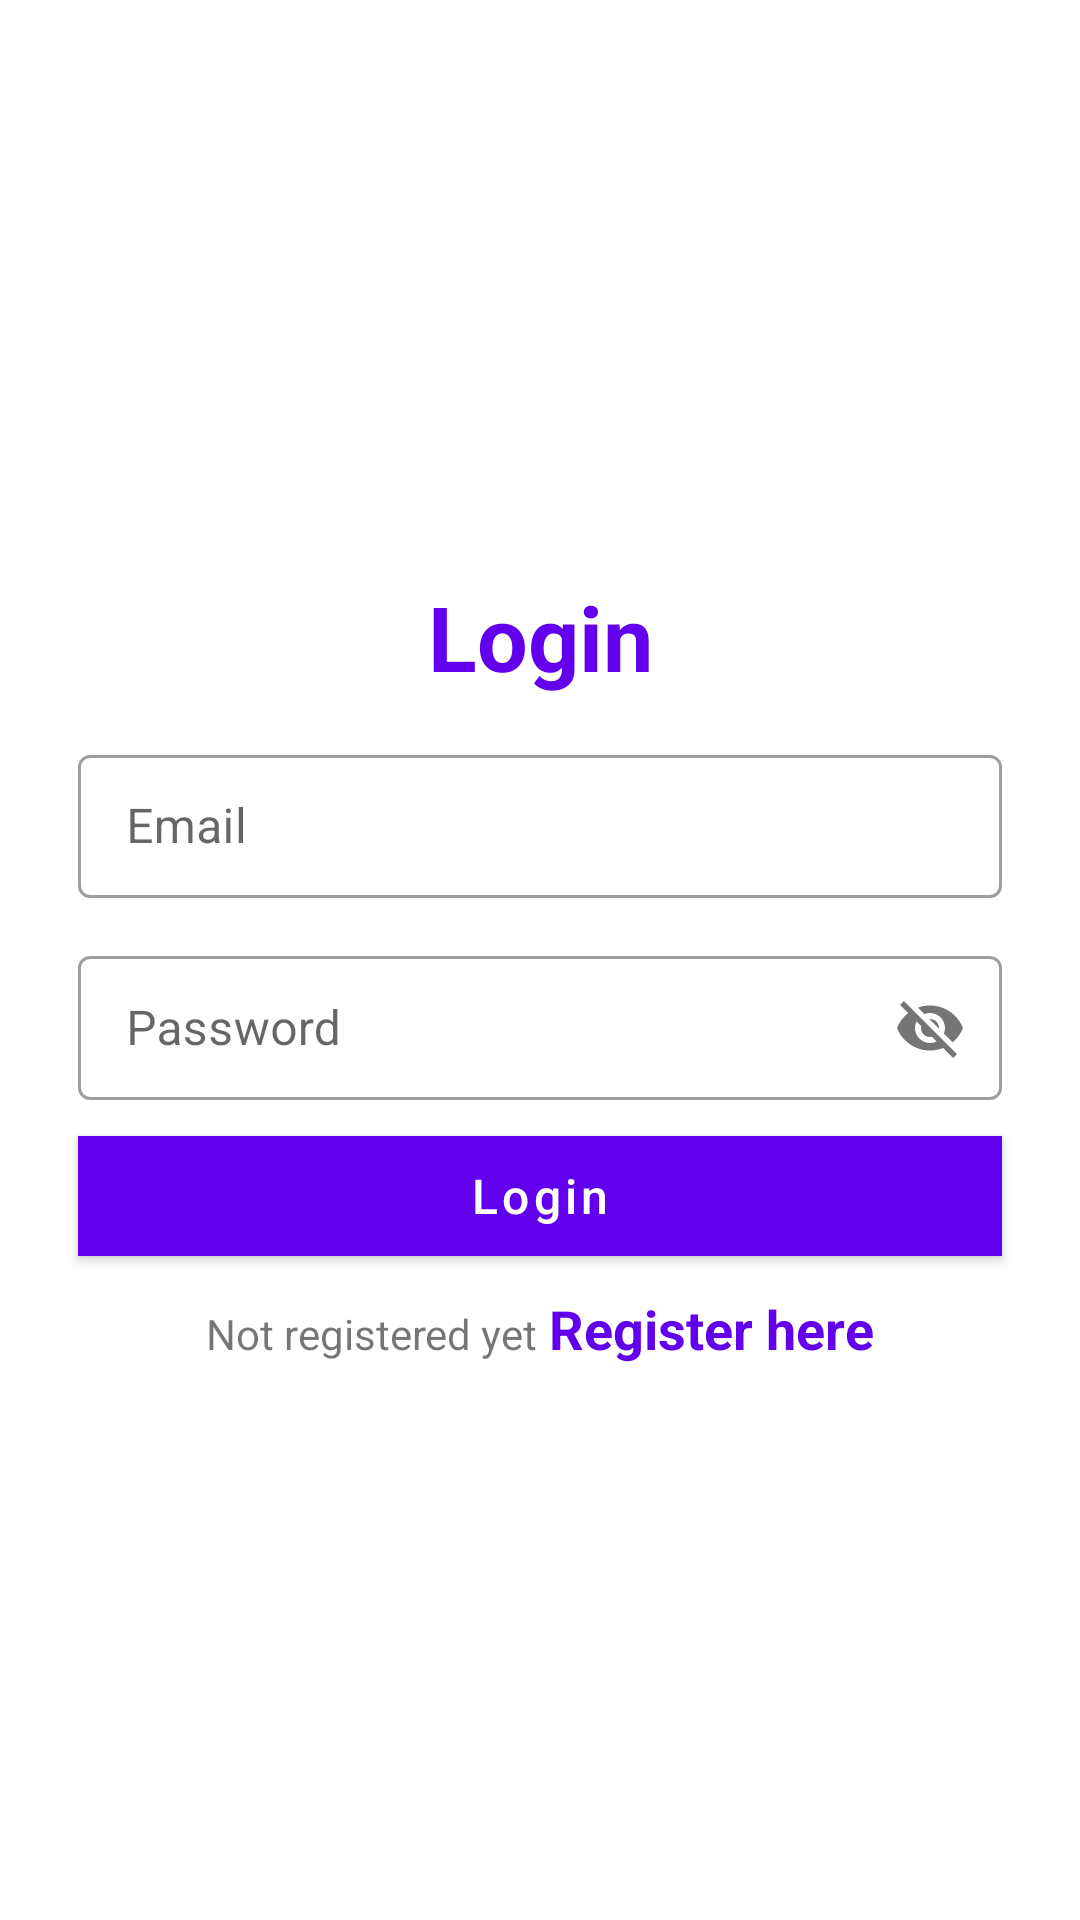

Produce the Android XML layout that renders to this screen, including the resource entries it uses.
<!-- AndroidManifest.xml: application theme Theme.GraphicalAuthenticator -->
<!-- res/layout/activity_email_login.xml -->
<?xml version="1.0" encoding="utf-8"?>
<layout xmlns:android="http://schemas.android.com/apk/res/android"
    xmlns:app="http://schemas.android.com/apk/res-auto"
    xmlns:tools="http://schemas.android.com/tools">

    <androidx.constraintlayout.widget.ConstraintLayout
        android:layout_width="match_parent"
        android:layout_height="match_parent"
        tools:context=".ui.auth.EmailLoginActivity">


        <androidx.constraintlayout.widget.Guideline
            android:id="@+id/hGuideline"
            android:layout_width="wrap_content"
            android:layout_height="wrap_content"
            android:orientation="horizontal"
            app:layout_constraintGuide_begin="72dp" />

        <androidx.constraintlayout.widget.Guideline
            android:id="@+id/vGuidelineStart"
            android:layout_width="wrap_content"
            android:layout_height="wrap_content"
            android:orientation="vertical"
            app:layout_constraintGuide_begin="26dp" />

        <androidx.constraintlayout.widget.Guideline
            android:id="@+id/vGuidelineEnd"
            android:layout_width="wrap_content"
            android:layout_height="wrap_content"
            android:orientation="vertical"
            app:layout_constraintGuide_end="26dp" />

        <ImageView
            android:id="@+id/ivUser"
            android:layout_width="100dp"
            android:layout_height="100dp"
            android:contentDescription="@string/todo"
            android:src="@drawable/ic_security_24"
            app:layout_constraintEnd_toEndOf="parent"
            app:layout_constraintStart_toStartOf="parent"
            app:layout_constraintTop_toTopOf="@id/hGuideline"
            app:tint="@color/purple_500" />

        <TextView
            android:id="@+id/tvLoginText"
            android:layout_width="wrap_content"
            android:layout_height="wrap_content"
            android:layout_marginTop="20dp"
            android:text="@string/login"
            android:textColor="@color/purple_500"
            android:textSize="30sp"
            android:textStyle="bold"
            app:layout_constraintEnd_toEndOf="@id/vGuidelineEnd"
            app:layout_constraintStart_toStartOf="@id/vGuidelineStart"
            app:layout_constraintTop_toBottomOf="@+id/ivUser" />


        <com.google.android.material.textfield.TextInputLayout
            android:id="@+id/tlEmail"
            style="@style/Widget.MaterialComponents.TextInputLayout.OutlinedBox.Dense"
            android:layout_width="0dp"
            android:layout_height="wrap_content"
            android:layout_marginTop="14dp"
            app:layout_constraintEnd_toEndOf="@id/vGuidelineEnd"
            app:layout_constraintStart_toStartOf="@id/vGuidelineStart"
            app:layout_constraintTop_toBottomOf="@+id/tvLoginText">

            <com.google.android.material.textfield.TextInputEditText
                android:id="@+id/etEmail"
                android:layout_width="match_parent"
                android:layout_height="match_parent"
                android:hint="@string/email"
                android:inputType="textEmailAddress" />

        </com.google.android.material.textfield.TextInputLayout>

        <com.google.android.material.textfield.TextInputLayout
            android:id="@+id/tlPassword"
            style="@style/Widget.MaterialComponents.TextInputLayout.OutlinedBox.Dense"
            android:layout_width="0dp"
            android:layout_height="wrap_content"
            android:layout_marginTop="14dp"
            app:layout_constraintEnd_toEndOf="@id/vGuidelineEnd"
            app:layout_constraintStart_toStartOf="@id/vGuidelineStart"
            app:layout_constraintTop_toBottomOf="@+id/tlEmail"
            app:passwordToggleEnabled="true">

            <com.google.android.material.textfield.TextInputEditText
                android:id="@+id/etPassword"
                android:layout_width="match_parent"
                android:layout_height="match_parent"
                android:hint="@string/password" />

        </com.google.android.material.textfield.TextInputLayout>

        <com.google.android.material.button.MaterialButton
            android:id="@+id/btnNext"
            android:layout_width="0dp"
            android:layout_height="wrap_content"
            android:layout_marginTop="12dp"
            android:insetTop="0dp"
            android:insetBottom="0dp"
            android:minHeight="40dp"
            android:text="@string/login"
            android:textAllCaps="false"
            android:textSize="16sp"
            android:textStyle="normal"
            app:cornerRadius="0dp"
            app:layout_constraintEnd_toEndOf="@id/vGuidelineEnd"
            app:layout_constraintStart_toStartOf="@id/vGuidelineStart"
            app:layout_constraintTop_toBottomOf="@+id/tlPassword" />

        <LinearLayout
            android:id="@+id/llRegisterText"
            android:layout_width="wrap_content"
            android:layout_height="wrap_content"
            android:layout_marginTop="12dp"
            android:orientation="horizontal"
            app:layout_constraintEnd_toEndOf="@id/vGuidelineEnd"
            app:layout_constraintStart_toStartOf="@id/vGuidelineStart"
            app:layout_constraintTop_toBottomOf="@+id/btnNext">

            <TextView
                android:layout_width="wrap_content"
                android:layout_height="wrap_content"
                android:text="@string/not_registered_yet"
                android:textSize="14sp" />

            <TextView
                android:id="@+id/tvRegisterHere"
                android:layout_width="wrap_content"
                android:layout_height="wrap_content"
                android:layout_marginStart="4dp"
                android:text="@string/register_here"
                android:textColor="@color/purple_500"
                android:textSize="18sp"
                android:textStyle="bold" />
        </LinearLayout>


    </androidx.constraintlayout.widget.ConstraintLayout>
</layout>
<!-- resources referenced by this layout -->
<resources>
  <color name="purple_500">#FF6200EE</color>
  <string name="email">Email</string>
  <string name="login">Login</string>
  <string name="not_registered_yet">Not registered yet</string>
  <string name="password">Password</string>
  <string name="register_here">Register here</string>
  <string name="todo">TODO</string>
  <style name="Theme.GraphicalAuthenticator" parent="Theme.MaterialComponents.DayNight.DarkActionBar">
          
          <item name="colorPrimary">@color/purple_500</item>
          <item name="colorPrimaryVariant">@color/purple_700</item>
          <item name="colorOnPrimary">@color/white</item>
          
          <item name="colorSecondary">@color/teal_200</item>
          <item name="colorSecondaryVariant">@color/teal_700</item>
          <item name="colorOnSecondary">@color/black</item>
          
          <item name="android:statusBarColor" tools:targetApi="l">?attr/colorPrimaryVariant</item>
          
      </style>
  <color name="purple_700">#FF3700B3</color>
  <color name="white">#FFFFFFFF</color>
  <color name="teal_200">#FF03DAC5</color>
  <color name="teal_700">#FF018786</color>
  <color name="black">#FF000000</color>
</resources>
